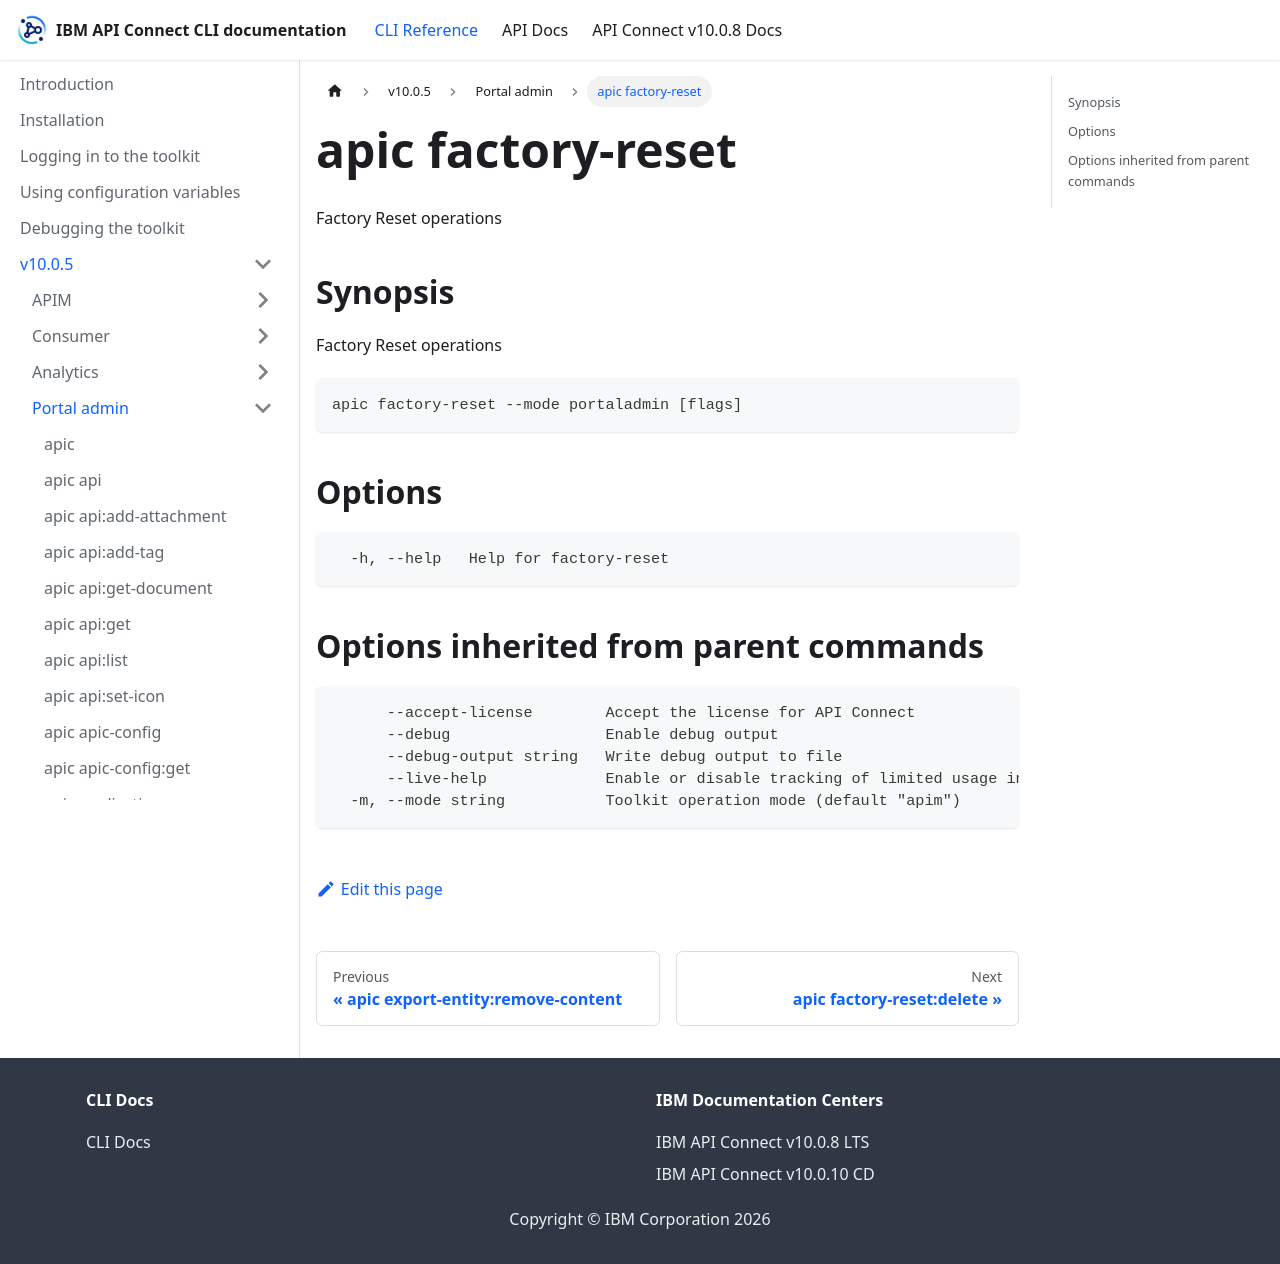

repository: ibm-apiconnect/clidocs · page: docs/v1005/portaladmin/apic_factory-reset.html · generator: docusaurus

# apic factory-reset

Factory Reset operations

## Synopsis

Factory Reset operations

```
apic factory-reset --mode portaladmin [flags]
```

## Options

```
  -h, --help   Help for factory-reset
```

## Options inherited from parent commands

```
      --accept-license        Accept the license for API Connect
      --debug                 Enable debug output
      --debug-output string   Write debug output to file
      --live-help             Enable or disable tracking of limited usage information
  -m, --mode string           Toolkit operation mode (default "apim")
```
